The GitHub repository anmesh-vicky/Bilinear_Coord_Ebeam contains a labelled image folder "data" with 12 categories: Centred, Hexagonal, Noise, Obilique, Rectangular, Square, centred, hexagonal, noise, oblique, rectangular, square. Examples follow, each with its label.

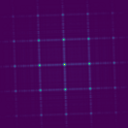
Label: Square

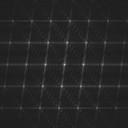
Label: centred

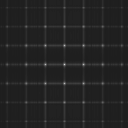
Label: rectangular

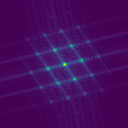
Label: Centred

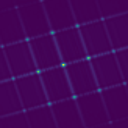
Label: Rectangular

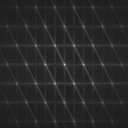
Label: hexagonal
